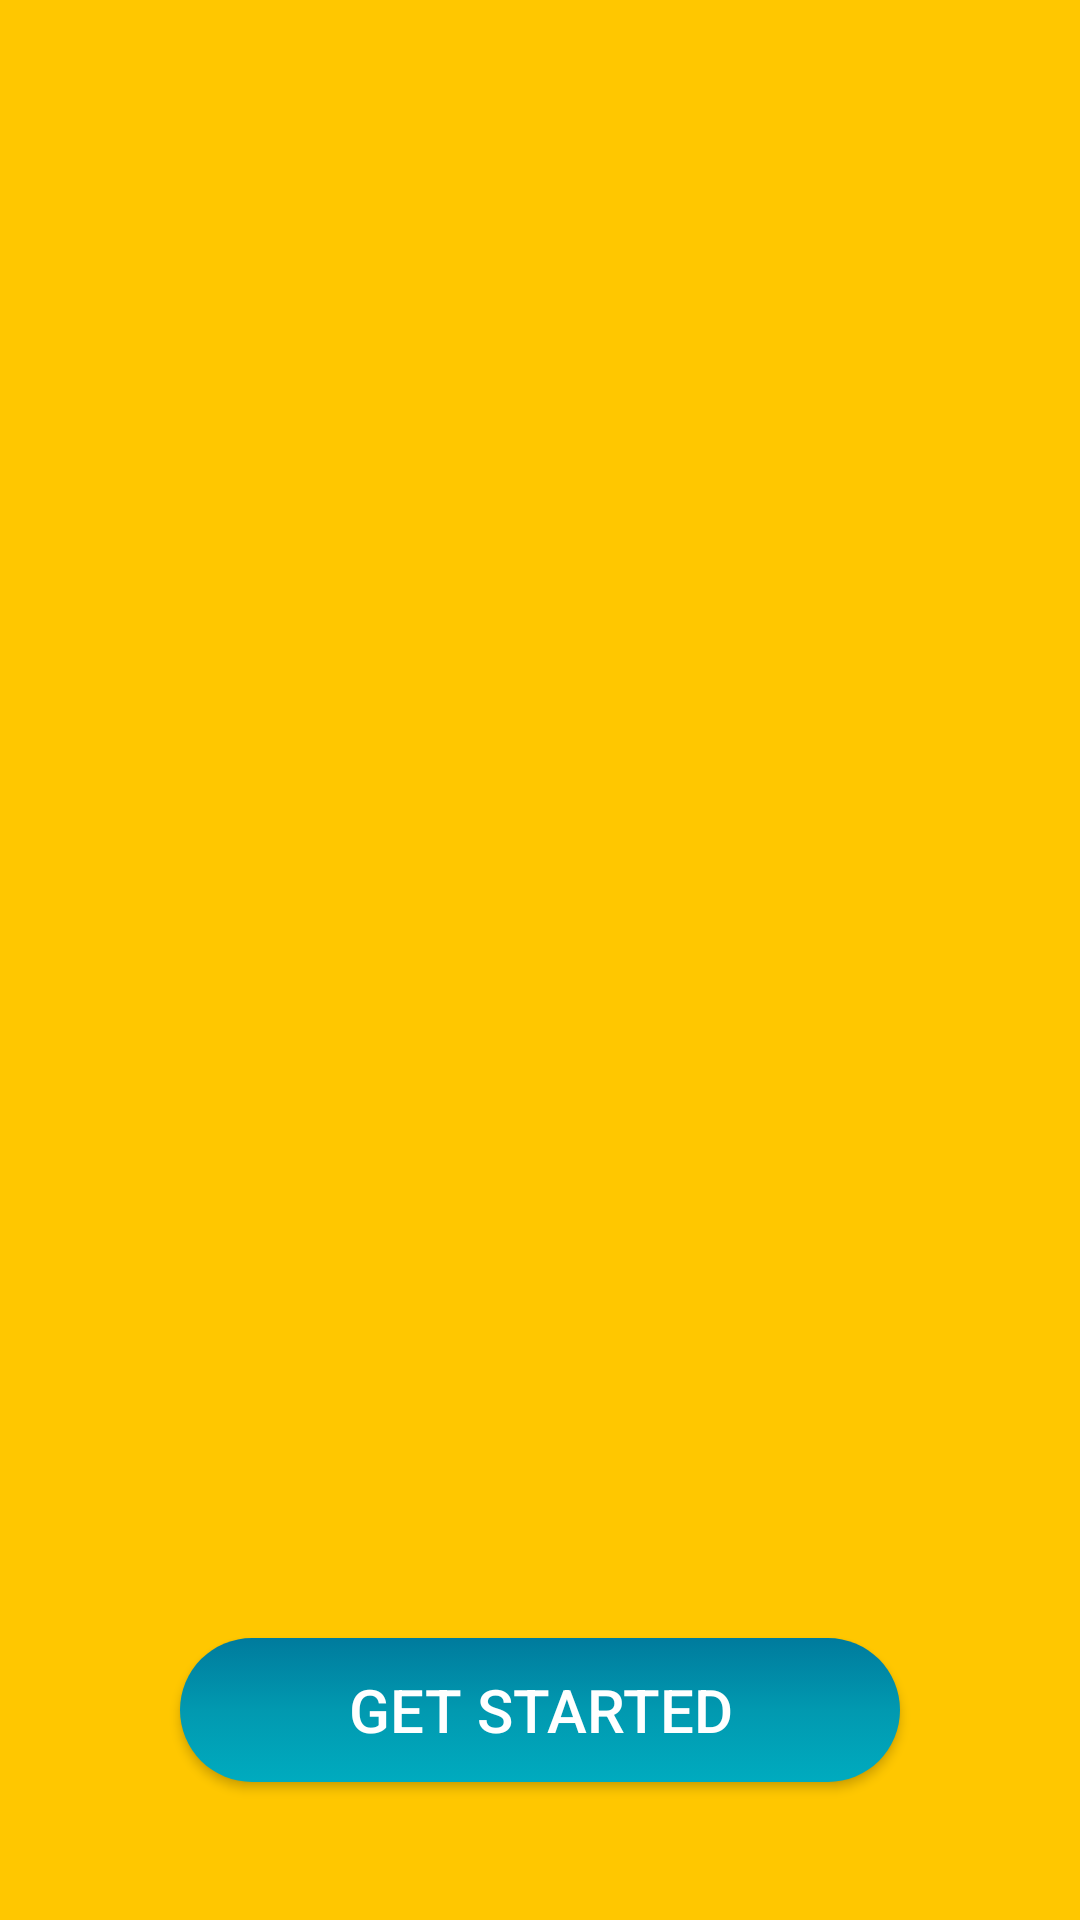

Layout XML and referenced resources for this Android screen:
<!-- AndroidManifest.xml: application theme Theme.ProjectInsplayJava -->
<!-- res/layout/activity_intro.xml -->
<?xml version="1.0" encoding="utf-8"?>
<androidx.constraintlayout.widget.ConstraintLayout xmlns:android="http://schemas.android.com/apk/res/android"
    xmlns:app="http://schemas.android.com/apk/res-auto"
    xmlns:tools="http://schemas.android.com/tools"
    android:id="@+id/main"
    android:layout_width="match_parent"
    android:layout_height="match_parent"
    android:background="@drawable/background"
    tools:context=".Login">

    <LinearLayout
        android:layout_width="match_parent"
        android:layout_height="match_parent"
        android:orientation="vertical">

        <LinearLayout
            android:layout_width="match_parent"
            android:layout_height="176dp"
            android:layout_weight="0.7"
            android:background="#FFC700"
            android:orientation="vertical">

            <androidx.constraintlayout.widget.ConstraintLayout
                android:layout_width="match_parent"
                android:layout_height="match_parent"
                android:background="@drawable/intro_cover">

                <ImageView
                    android:id="@+id/imageView"
                    android:layout_width="262dp"
                    android:layout_height="279dp"
                    android:layout_marginTop="220dp"
                    app:layout_constraintEnd_toEndOf="parent"
                    app:layout_constraintHorizontal_bias="0.234"
                    app:layout_constraintStart_toStartOf="parent"
                    app:layout_constraintTop_toTopOf="parent"
                    app:srcCompat="@drawable/intro_text" />
            </androidx.constraintlayout.widget.ConstraintLayout>
        </LinearLayout>

        <LinearLayout
            android:layout_width="match_parent"
            android:layout_height="0dp"
            android:layout_weight="0.3"
            android:background="#4A4A4A"
            android:gravity="center"
            android:orientation="vertical">

            <androidx.constraintlayout.widget.ConstraintLayout
                android:layout_width="match_parent"
                android:layout_height="match_parent"
                android:background="#FFC700">

                <Button
                    android:id="@+id/getIn_btn"
                    android:layout_width="match_parent"
                    android:layout_height="wrap_content"
                    android:layout_marginStart="60dp"
                    android:layout_marginEnd="60dp"
                    android:background="@drawable/background_login_btn"
                    android:text="@string/get_started"
                    android:textColor="#ffffffff"
                    android:textSize="20sp"
                    app:layout_constraintBottom_toBottomOf="parent"
                    app:layout_constraintEnd_toEndOf="parent"
                    app:layout_constraintHorizontal_bias="0.0"
                    app:layout_constraintStart_toStartOf="parent"
                    app:layout_constraintTop_toTopOf="parent"
                    app:layout_constraintVertical_bias="0.495" />
            </androidx.constraintlayout.widget.ConstraintLayout>

        </LinearLayout>
    </LinearLayout>
</androidx.constraintlayout.widget.ConstraintLayout>
<!-- resources referenced by this layout -->
<resources>
  <!-- drawable background (drawable) -->
  <?xml version="1.0" encoding="utf-8"?>
  <selector xmlns:android="http://schemas.android.com/apk/res/android">
  <item>
      <shape>
          <gradient android:angle="100"
              android:startColor="#003164"
              android:centerColor="#00517c"
              android:endColor="#007b9d"/>
          <corners android:bottomLeftRadius="50dp" android:bottomRightRadius="50dp"/>
      </shape>
  </item>
  </selector>
  <!-- drawable background_login_btn (drawable) -->
  <?xml version="1.0" encoding="utf-8"?>
  <selector xmlns:android="http://schemas.android.com/apk/res/android">
  <item>
      <shape>
          <gradient android:angle="100"
              android:startColor="#007b9d"
              android:centerColor="#0199b0"
              android:endColor="#00abbf"/>
          <corners android:radius="50dp"/>
      </shape>
  </item>
  </selector>
  <!-- drawable intro_text: png bitmap (mipmap-hdpi, 23382 bytes) -->
  <string name="get_started">Get Started</string>
  <style name="Theme.ProjectInsplayJava" parent="Theme.AppCompat.Light.NoActionBar">
          
          <item name="colorPrimary">@color/purple_500</item>
          <item name="colorPrimaryVariant">@color/purple_700</item>
          <item name="colorOnPrimary">@color/white</item>
          
          <item name="colorSecondary">@color/teal_200</item>
          <item name="colorSecondaryVariant">@color/teal_700</item>
          <item name="colorOnSecondary">@color/black</item>
          
          <item name="android:statusBarColor">?attr/colorPrimaryVariant</item>
          
      </style>
  <color name="purple_500">#FF6200EE</color>
  <color name="purple_700">#FF3700B3</color>
  <color name="white">#FFFFFFFF</color>
  <color name="teal_200">#FF03DAC5</color>
  <color name="teal_700">#FF018786</color>
  <color name="black">#FF000000</color>
</resources>
